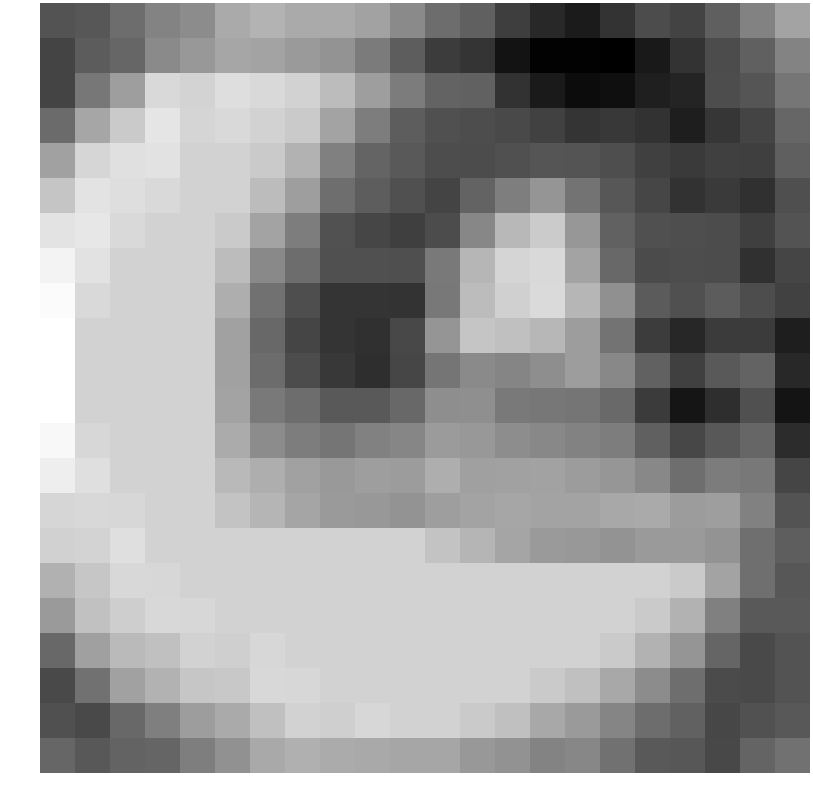

The data file committed next to this chart (first rows):
-1.814479, -1.685864, -0.872664, -0.090013, 0.232663, 1.317402, 1.629254, 1.294221, 1.294221, 1.013445, 0.156912, -0.903771, -1.336124, -2.583743, -3.376706, -3.841451, -2.961261, -2.075442, -2.411704, -1.393350, -0.133972, 1.104631
-2.369, -1.514, -1.133, 0.1665, 0.6571, 1.16, 1.072, 0.7442, 0.4634, -0.3931, -1.454, -2.635, -2.911, -4.102, -4.731, -4.728, -4.816, -3.893, -2.977, -2.081, -1.344, -0.1054
-2.36, -0.5353, 0.8567, 3.007, 2.821, 3.158, 2.992, 2.729, 1.943, 0.8799, -0.3497, -1.23, -1.301, -3.017, -3.851, -4.383, -4.25, -3.68, -3.517, -2.021, -1.732, -0.5561
-0.9657, 1.149, 2.461, 3.402, 2.831, 2.992, 2.729, 2.448, 1.087, -0.305, -1.453, -1.923, -2.019, -2.182, -2.413, -2.935, -2.764, -2.987, -3.718, -2.877, -2.359, -1.143
0.9957, 2.888, 3.247, 3.32, 2.729, 2.729, 2.448, 1.592, -0.2175, -1.204, -1.622, -2.035, -2.059, -1.918, -1.753, -1.779, -2.01, -2.495, -2.732, -2.51, -2.525, -1.405
2.267, 3.368, 3.158, 2.992, 2.729, 2.729, 1.943, 0.8799, -0.8601, -1.454, -1.91, -2.373, -1.256, -0.2613, 0.5641, -0.6574, -1.667, -2.277, -2.986, -2.713, -3.051, -1.968
3.346, 3.493, 2.992, 2.729, 2.729, 2.448, 1.087, -0.305, -1.842, -2.277, -2.529, -2.066, 0.05832, 1.787, 2.473, 0.6159, -1.269, -1.93, -1.999, -2.061, -2.533, -1.834
3.962, 3.32, 2.729, 2.729, 2.729, 1.943, 0.1311, -0.9041, -1.922, -1.915, -1.946, -0.4298, 1.72, 2.844, 2.987, 1.051, -1.084, -2.096, -2.034, -2.062, -3.039, -2.335
4.208, 2.992, 2.729, 2.729, 2.729, 1.438, -0.7475, -2.009, -2.918, -2.9, -2.954, -0.4783, 1.946, 2.654, 3.027, 1.748, 0.3673, -1.532, -1.93, -1.493, -2.036, -2.433
4.37, 2.729, 2.729, 2.729, 2.729, 0.9703, -1.053, -2.337, -2.887, -3.042, -2.213, 0.5418, 2.259, 2.097, 1.757, 0.8477, -0.6678, -2.658, -3.39, -2.695, -2.693, -3.739
4.37, 2.729, 2.729, 2.729, 2.729, 0.965, -0.9065, -2.059, -2.776, -3.153, -2.293, -0.6114, 0.1431, -0.01782, 0.2901, 0.8388, 0.08894, -1.283, -2.496, -1.621, -1.24, -3.316
4.37, 2.729, 2.729, 2.729, 2.729, 1.081, -0.4058, -0.8737, -1.598, -1.605, -1.076, 0.3097, 0.3392, -0.433, -0.5359, -0.5878, -1.043, -2.667, -4.034, -3.162, -1.942, -4.093
4.103, 2.91, 2.729, 2.729, 2.729, 1.324, 0.2345, -0.3271, -0.6033, -0.1632, 0.0184, 0.7804, 0.6491, 0.2467, 0.07136, -0.1426, -0.3292, -1.347, -2.245, -1.656, -1.124, -3.217
3.735, 3.209, 2.729, 2.729, 2.729, 1.834, 1.446, 0.9712, 0.7079, 0.8584, 0.805, 1.436, 0.9474, 0.9721, 1.005, 0.7957, 0.5823, 0.08362, -0.8412, -0.3649, -0.4953, -2.324
2.898, 2.965, 2.91, 2.729, 2.729, 2.223, 1.687, 1.117, 0.7341, 0.6427, 0.4811, 0.8615, 1.039, 1.169, 1.101, 1.051, 1.23, 1.294, 0.7881, 0.8662, -0.1714, -1.835
2.692, 2.81, 3.209, 2.729, 2.729, 2.729, 2.729, 2.729, 2.729, 2.729, 2.729, 2.223, 1.687, 1.117, 0.7341, 0.6427, 0.4811, 0.7442, 0.7442, 0.4644, -0.8119, -1.423
1.554, 2.307, 2.965, 2.91, 2.729, 2.729, 2.729, 2.729, 2.729, 2.729, 2.729, 2.729, 2.729, 2.729, 2.729, 2.729, 2.729, 2.729, 2.448, 1.087, -0.8154, -1.672
0.7363, 2.129, 2.603, 2.941, 2.91, 2.729, 2.729, 2.729, 2.729, 2.729, 2.729, 2.729, 2.729, 2.729, 2.729, 2.729, 2.729, 2.448, 1.592, -0.2175, -1.593, -1.588
-1.077, 0.9347, 1.859, 2.09, 2.735, 2.642, 2.91, 2.729, 2.729, 2.729, 2.729, 2.729, 2.729, 2.729, 2.729, 2.729, 2.448, 1.592, 0.5312, -1.16, -2.166, -1.819
-2.166, -0.761, 0.9848, 1.604, 2.291, 2.367, 2.941, 2.91, 2.729, 2.729, 2.729, 2.729, 2.729, 2.729, 2.448, 2.097, 1.243, 0.2311, -0.8564, -2.092, -2.131, -1.823
-1.92, -2.156, -1.053, -0.2535, 0.8246, 1.311, 2.09, 2.735, 2.642, 2.91, 2.729, 2.729, 2.448, 2.097, 1.243, 0.7362, -0.02014, -0.9008, -1.29, -2.263, -1.906, -1.645
-1.146, -1.625, -1.244, -1.168, -0.2728, 0.39, 1.272, 1.517, 1.354, 1.273, 1.155, 1.155, 0.6498, 0.4428, -0.107, 0.02845, -0.7355, -1.571, -1.68, -2.204, -1.222, -0.7567
